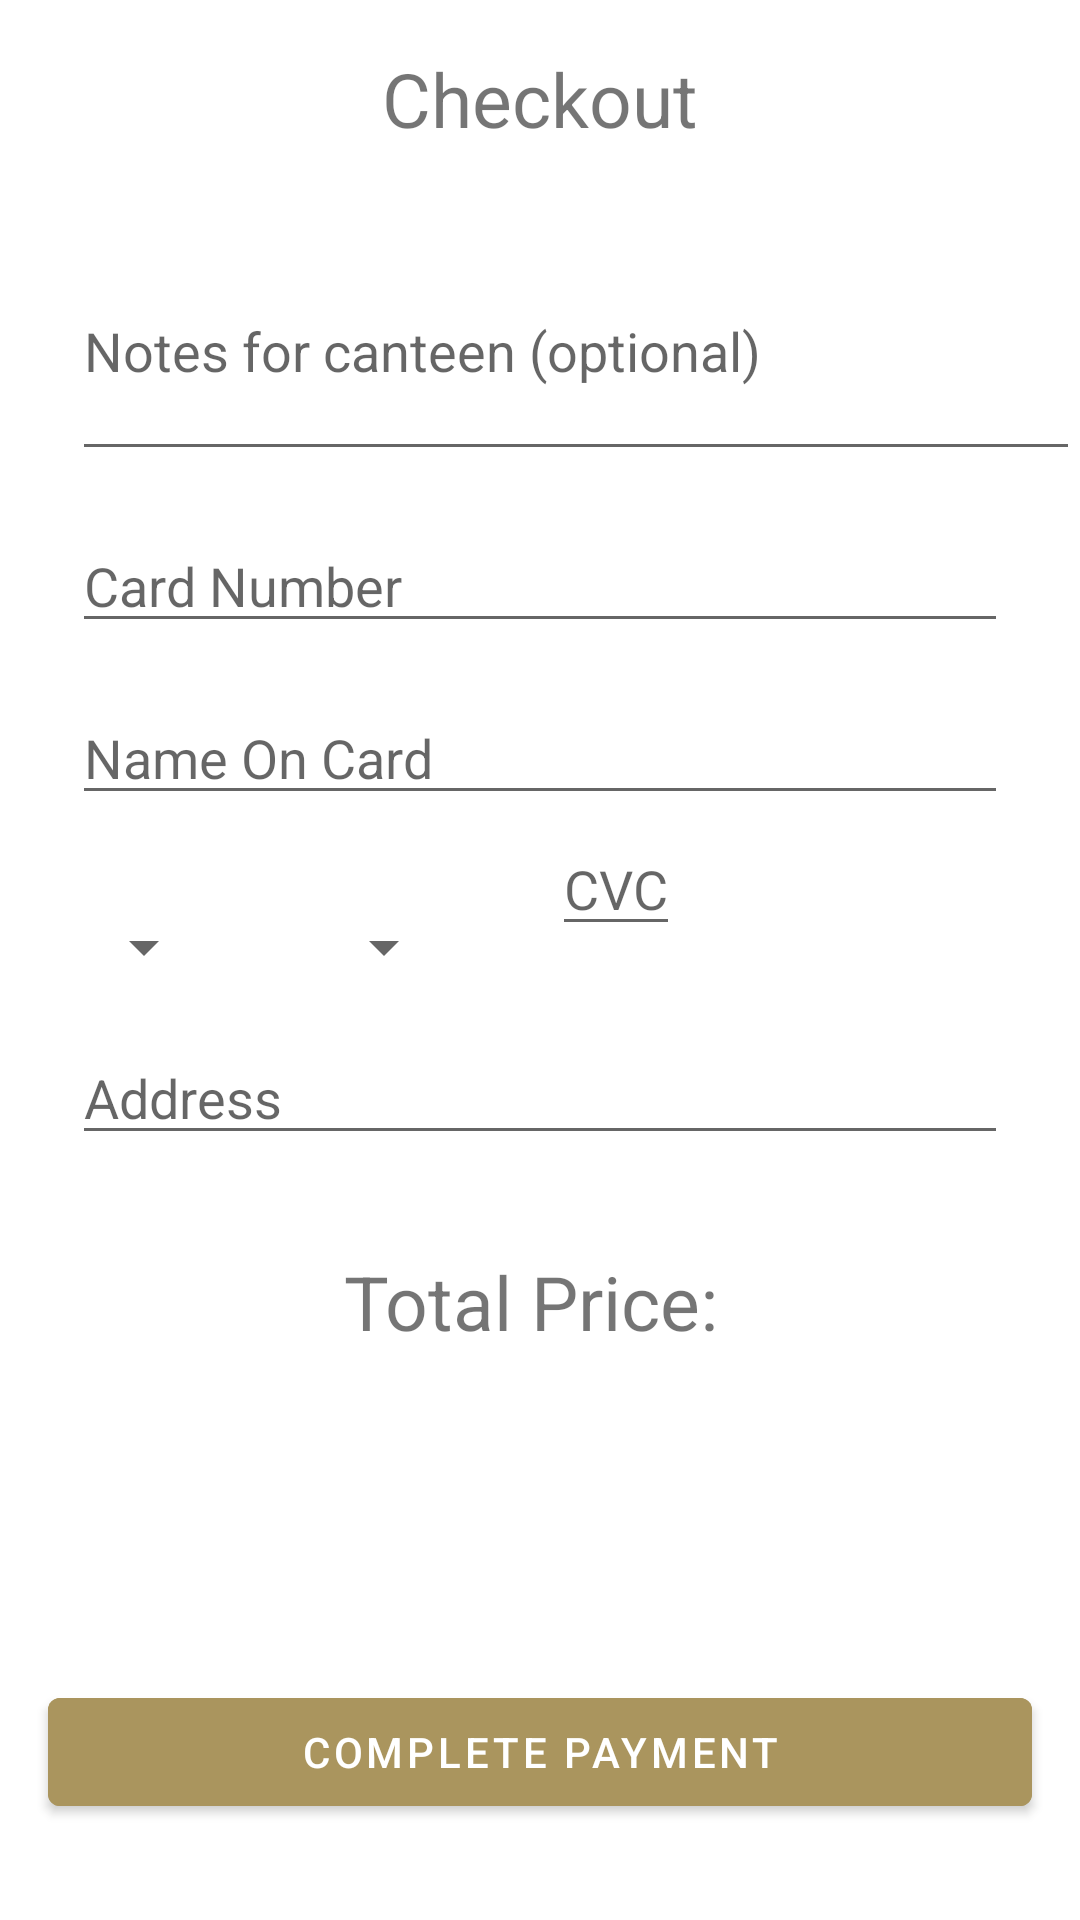

This screen was rendered from an Android layout file. Write that file and the resources it references.
<!-- AndroidManifest.xml: application theme Theme.Tuseats -->
<!-- res/layout/fragment_checkout.xml -->
<?xml version="1.0" encoding="utf-8"?>
<FrameLayout xmlns:android="http://schemas.android.com/apk/res/android"
    xmlns:tools="http://schemas.android.com/tools"
    android:layout_width="match_parent"
    android:layout_height="match_parent"
    tools:context=".fragments.CheckoutFragment">

    <androidx.constraintlayout.widget.ConstraintLayout xmlns:android="http://schemas.android.com/apk/res/android"
        xmlns:app="http://schemas.android.com/apk/res-auto"
        xmlns:tools="http://schemas.android.com/tools"
        android:layout_width="match_parent"
        android:layout_height="match_parent"
        tools:context=".activity.Checkout">


        <TextView
            android:id="@+id/checkout_title"
            android:layout_width="match_parent"
            android:layout_height="wrap_content"
            android:layout_marginTop="16dp"
            android:text="Checkout"
            android:textAlignment="center"
            android:textSize="25sp"
            app:layout_constraintEnd_toEndOf="parent"
            app:layout_constraintStart_toStartOf="parent"
            app:layout_constraintTop_toTopOf="parent" />

        <EditText
            android:id="@+id/order_notes"
            android:layout_width="match_parent"
            android:layout_height="wrap_content"
            android:hint="Notes for canteen (optional)"
            android:inputType="textMultiLine"
            android:minLines="3"
            android:maxLines="3"
            android:layout_marginStart="24dp"
            android:layout_marginTop="24dp"
            app:layout_constraintEnd_toEndOf="parent"
            app:layout_constraintStart_toStartOf="parent"
            app:layout_constraintTop_toBottomOf="@id/checkout_title" />

        <EditText
            android:id="@+id/card_number"
            android:layout_width="0dp"
            android:layout_height="wrap_content"
            android:layout_marginStart="24dp"
            android:layout_marginTop="16dp"
            android:layout_marginEnd="24dp"
            android:ems="10"
            android:hint="Card Number"
            android:autofillHints="creditCardNumber"
            android:inputType="phone"
            app:layout_constraintEnd_toEndOf="parent"
            app:layout_constraintStart_toStartOf="parent"
            app:layout_constraintTop_toBottomOf="@+id/order_notes" />

        <EditText
            android:id="@+id/card_name"
            android:layout_width="0dp"
            android:layout_height="wrap_content"
            android:layout_marginStart="24dp"
            android:layout_marginTop="16dp"
            android:layout_marginEnd="24dp"
            android:ems="10"
            android:inputType="textPersonName"
            android:autofillHints="name"
            android:hint="Name On Card"
            app:layout_constraintEnd_toEndOf="parent"
            app:layout_constraintStart_toStartOf="parent"
            app:layout_constraintTop_toBottomOf="@+id/card_number" />

        <com.google.android.material.button.MaterialButton
            android:id="@+id/complete_payment_button"
            android:layout_width="0dp"
            android:layout_height="wrap_content"
            android:layout_marginStart="16dp"
            android:layout_marginEnd="16dp"
            android:layout_marginBottom="32dp"
            android:textColor="@color/white"
            android:backgroundTint="@color/color_secondary"
            style="@style/Widget.MaterialComponents.Button"
            android:text="Complete Payment"
            android:onClick="completePayment"
            app:layout_constraintBottom_toBottomOf="parent"
            app:layout_constraintEnd_toEndOf="parent"
            app:layout_constraintStart_toStartOf="parent" />

        <Spinner
            android:id="@+id/month_spinner"
            android:layout_width="wrap_content"
            android:layout_height="wrap_content"
            android:layout_marginStart="24dp"
            android:layout_marginTop="32dp"
            android:autofillHints="creditCardExpirationMonth"
            app:layout_constraintStart_toStartOf="parent"
            app:layout_constraintTop_toBottomOf="@+id/card_name" />

        <Spinner
            android:id="@+id/year_spinner"
            android:layout_width="wrap_content"
            android:layout_height="wrap_content"
            android:layout_marginStart="32dp"
            android:layout_marginTop="32dp"
            android:autofillHints="creditCardExpirationYear"
            app:layout_constraintStart_toEndOf="@+id/month_spinner"
            app:layout_constraintTop_toBottomOf="@+id/card_name" />

        <EditText
            android:id="@+id/card_cvc"
            android:layout_width="wrap_content"
            android:layout_height="wrap_content"
            android:layout_marginStart="32dp"
            android:layout_marginTop="32dp"
            android:inputType="number"
            android:maxLength="3"
            android:hint="CVC"
            app:layout_constraintBaseline_toBaselineOf="@+id/year_spinner"
            app:layout_constraintStart_toEndOf="@+id/year_spinner"
            app:layout_constraintTop_toBottomOf="@+id/card_name" />

        <EditText
            android:id="@+id/card_address"
            android:layout_width="0dp"
            android:layout_height="wrap_content"
            android:layout_marginStart="24dp"
            android:layout_marginTop="16dp"
            android:layout_marginEnd="24dp"
            android:ems="10"
            android:inputType="textPersonName"
            android:autofillHints="name"
            android:hint="Address"
            app:layout_constraintEnd_toEndOf="parent"
            app:layout_constraintStart_toStartOf="parent"
            app:layout_constraintTop_toBottomOf="@+id/year_spinner" />

        <TextView
            android:id="@+id/checkout_total_price"
            android:layout_width="match_parent"
            android:layout_height="wrap_content"
            android:layout_marginTop="32dp"
            android:text="Total Price: "
            android:textAlignment="center"
            android:textSize="25sp"
            app:layout_constraintEnd_toEndOf="parent"
            app:layout_constraintStart_toStartOf="parent"
            app:layout_constraintTop_toBottomOf="@+id/card_address" />

    </androidx.constraintlayout.widget.ConstraintLayout>

</FrameLayout>
<!-- resources referenced by this layout -->
<resources>
  <color name="color_secondary">#aa955e</color>
  <color name="white">#FFFFFFFF</color>
  <style name="Theme.Tuseats" parent="Theme.MaterialComponents.DayNight.DarkActionBar">
          
          <item name="colorPrimary">#212121</item>
          <item name="colorPrimaryVariant">#000000</item>
          <item name="colorOnPrimary">#484848</item>
          
          <item name="colorSecondary">#aa955e</item>
          <item name="colorSecondaryVariant">#796733</item>
          <item name="colorOnSecondary">#ddc58c</item>
          
          <item name="android:statusBarColor">?attr/colorPrimaryVariant</item>
          
      </style>
</resources>
